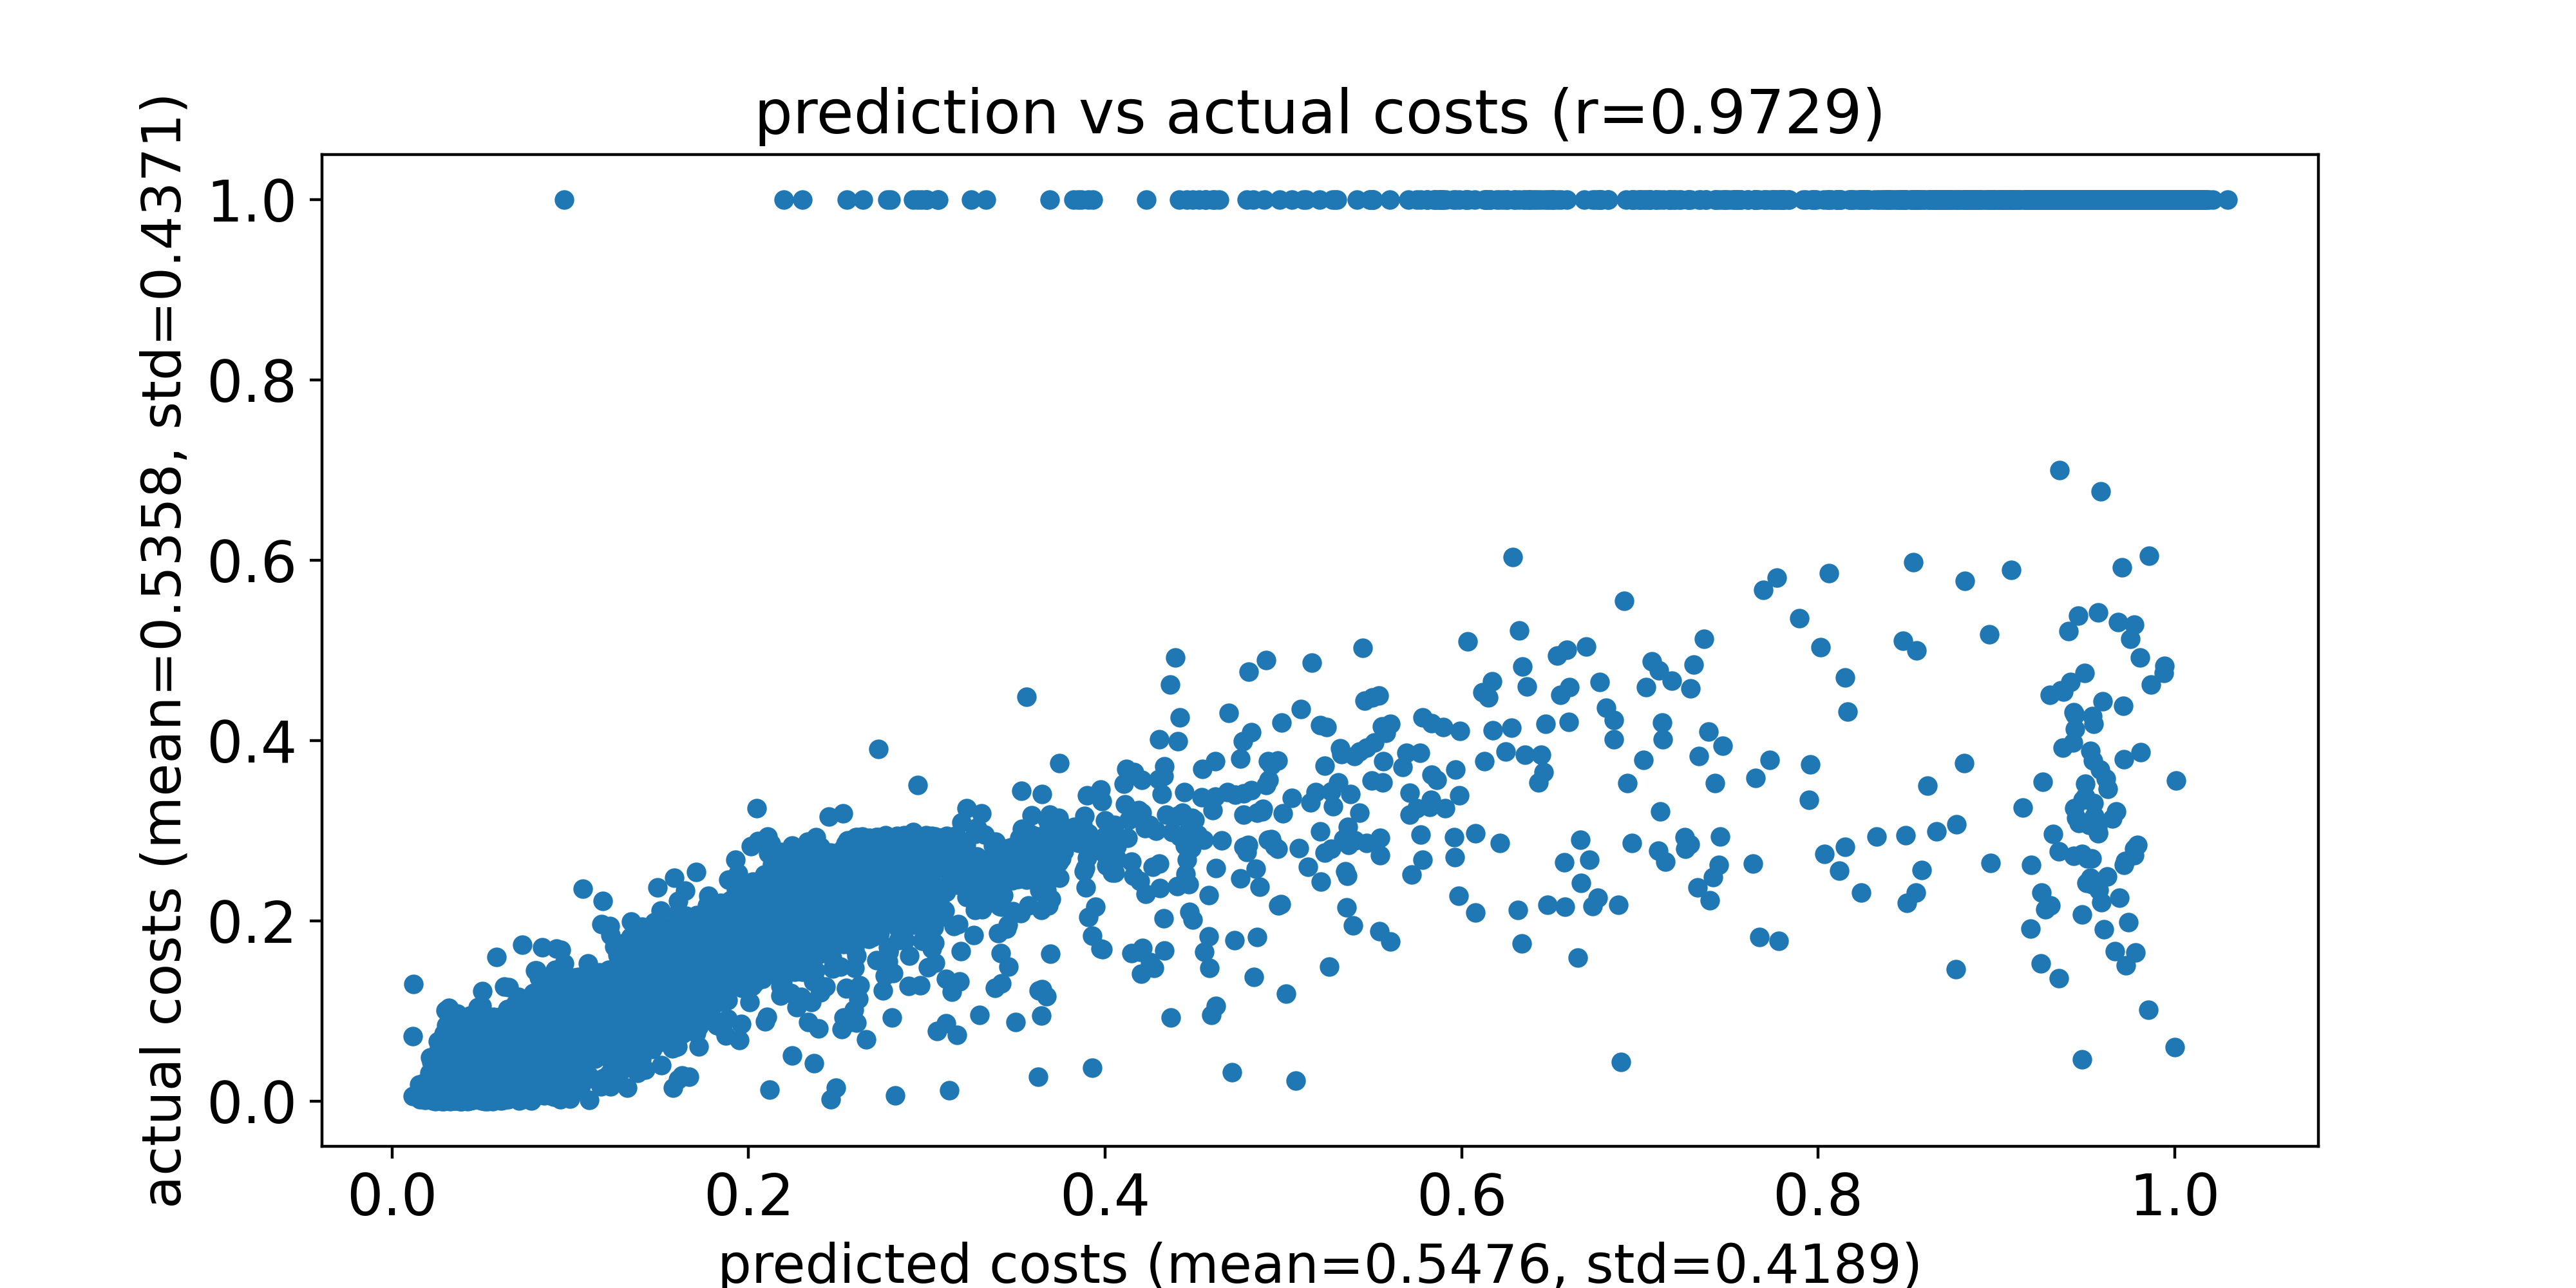

The table this chart was drawn from, first rows:
predicted costs, actual costs
0.08957, 0.07065
0.08382, 0.07555
0.09075, 0.07499
0.0841, 0.05392
0.1101, 0.08514
0.1342, 0.1265
0.0896, 0.04024
0.09444, 0.0618
0.09806, 0.03062
0.1042, 0.08516
0.09969, 0.05547
0.1114, 0.1049
0.1171, 0.09457
0.1102, 0.08509
0.1006, 0.0659
0.1229, 0.09171
0.09941, 0.07288
0.1193, 0.09687
0.1107, 0.06174
0.1518, 0.1161
0.1205, 0.09468
0.1241, 0.07225
0.1158, 0.0837
0.1573, 0.1785
0.0838, 0.07158
0.07997, 0.06552
0.1101, 0.07714
0.151, 0.1405
0.123, 0.1217
0.1046, 0.08902
0.1344, 0.1067
0.1542, 0.1612
0.126, 0.1005
0.1272, 0.09995
0.1101, 0.09607
0.1313, 0.1079
0.1225, 0.1115
0.1251, 0.1106
0.13, 0.1156
0.1206, 0.07897
0.1487, 0.13
0.1125, 0.1131
0.09708, 0.0275
0.1225, 0.09787
0.1326, 0.09072
0.1571, 0.133
0.1064, 0.06673
0.1576, 0.1246
0.1472, 0.1868
0.124, 0.07578
0.1453, 0.1198
0.08426, 0.0661
0.1469, 0.1203
0.133, 0.08432
0.1202, 0.1027
0.1412, 0.1276
0.156, 0.1056
0.06771, 0.06062
0.1511, 0.1243
0.1014, 0.07831
... 9,940 more rows
